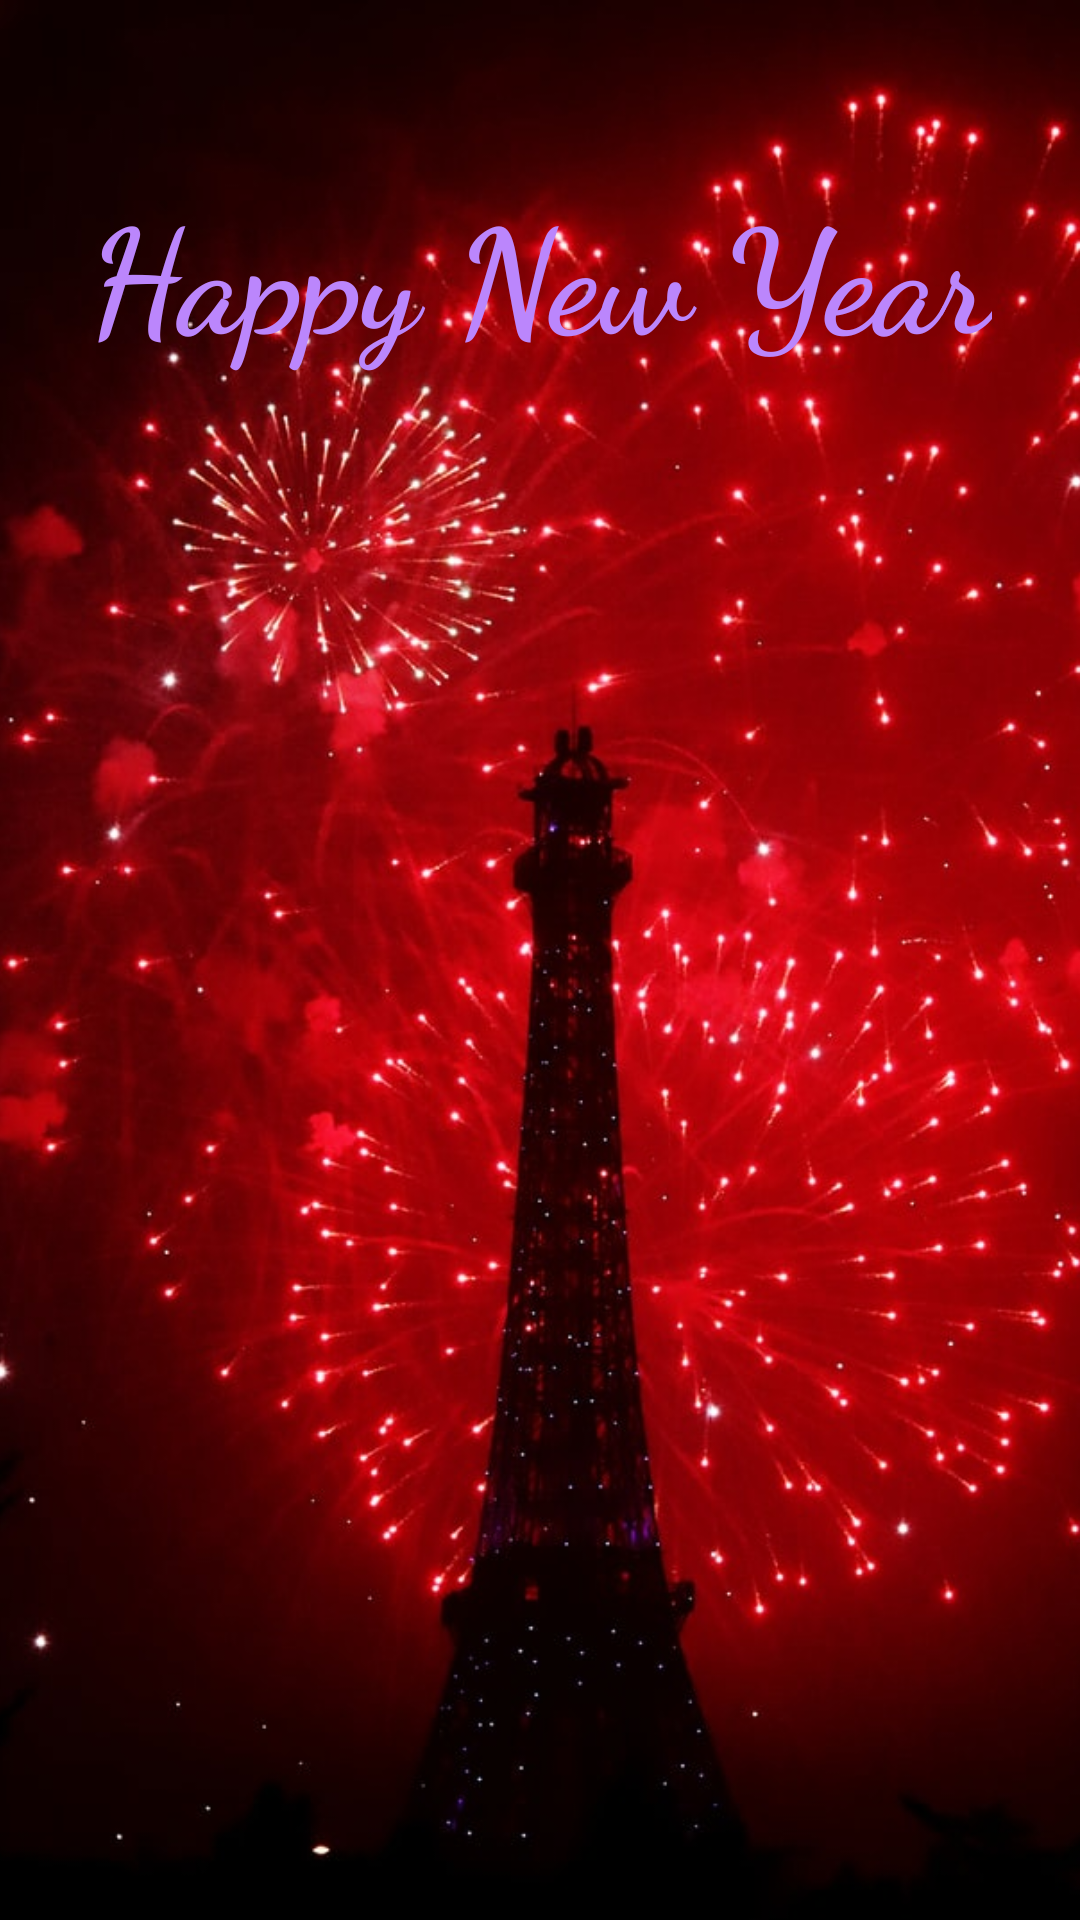

Reconstruct the res/layout file that produces this screen, plus the resources it refers to.
<!-- AndroidManifest.xml: application theme Theme.NewyearGreet -->
<!-- res/layout/activity_newyear_greeting.xml -->
<?xml version="1.0" encoding="utf-8"?>
<androidx.constraintlayout.widget.ConstraintLayout xmlns:android="http://schemas.android.com/apk/res/android"
    xmlns:app="http://schemas.android.com/apk/res-auto"
    xmlns:tools="http://schemas.android.com/tools"
    android:layout_width="match_parent"
    android:layout_height="match_parent"
    tools:context=".NewyearGreetingActivity">

    <ImageView
        android:layout_width="match_parent"
        android:layout_height="match_parent"
        android:src="@drawable/newyear"
        android:scaleType="centerCrop"/>

    <TextView
        android:id="@+id/NewyearGreeting"
        android:layout_width="wrap_content"
        android:layout_height="wrap_content"
        android:text="Happy New Year"
        android:textSize="48sp"
        android:fontFamily="cursive"
        app:layout_constraintBottom_toBottomOf="parent"
        app:layout_constraintEnd_toEndOf="parent"
        app:layout_constraintStart_toStartOf="parent"
        app:layout_constraintTop_toTopOf="parent"
        app:layout_constraintVertical_bias="0.1"
        android:textColor="@color/purple_200"
        android:textStyle="bold"/>

</androidx.constraintlayout.widget.ConstraintLayout>
<!-- resources referenced by this layout -->
<resources>
  <!-- drawable newyear: jpg bitmap (drawable-v24, 94593 bytes) -->
  <style name="Theme.NewyearGreet" parent="Theme.MaterialComponents.DayNight.DarkActionBar">
          
          <item name="colorPrimary">@color/purple_500</item>
          <item name="colorPrimaryVariant">@color/purple_700</item>
          <item name="colorOnPrimary">@color/white</item>
          
          <item name="colorSecondary">@color/teal_200</item>
          <item name="colorSecondaryVariant">@color/teal_700</item>
          <item name="colorOnSecondary">@color/black</item>
          
          <item name="android:statusBarColor" tools:targetApi="l">?attr/colorPrimaryVariant</item>
          
      </style>
  <!-- not gathered from this repository: default colours our renderer supplied (Android Studio template values) -->
  <color name="purple_200">#FFBB86FC</color>
  <color name="purple_500">#FF6200EE</color>
  <color name="purple_700">#FF3700B3</color>
  <color name="teal_200">#FF03DAC5</color>
  <color name="teal_700">#FF018786</color>
  <color name="black">#FF000000</color>
  <color name="white">#FFFFFFFF</color>
</resources>
